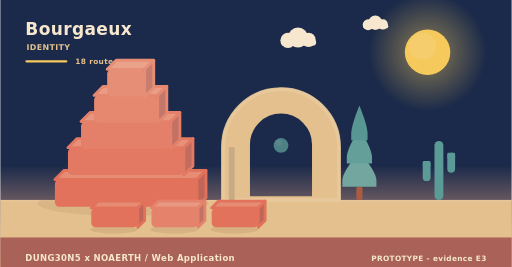
t = 0.00 s
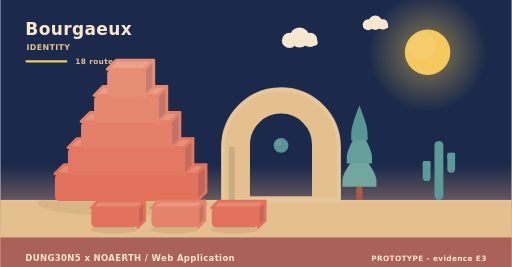
t = 2.02 s
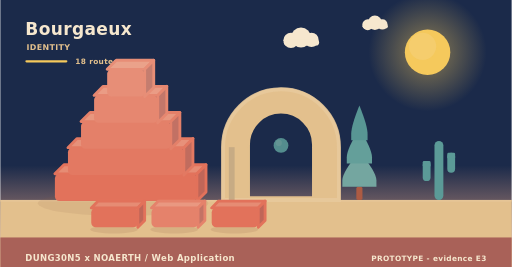
t = 3.90 s
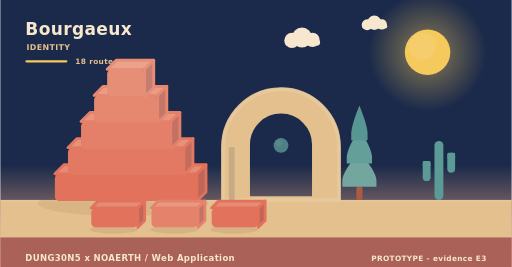
t = 5.20 s
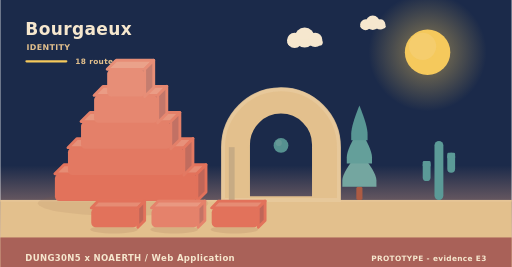
t = 8.75 s
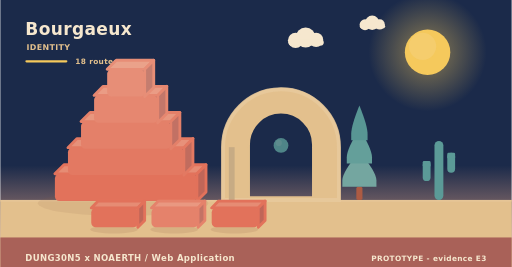
t = 10.00 s

The animated SVG that drew these frames (rendered in a browser with its animation timeline set to each time). Animation: 11 SMIL elements (animate=1,animateTransform=10); frames cover the first 10.00 s, repeats indefinitely.

<svg xmlns="http://www.w3.org/2000/svg" width="900" height="470" viewBox="0 0 900 470" role="img" aria-label="Bourgaeux - identity"><linearGradient id="skyh" x1="0" y1="0" x2="0" y2="1"><stop offset="0" stop-color="#1b2a4a"/><stop offset="0.62" stop-color="#1b2a4a"/><stop offset="1" stop-color="#f3ad8a"/></linearGradient><rect width="900" height="470" fill="url(#skyh)"/><radialGradient id="sunh"><stop offset="0.35" stop-color="#f5c95c" stop-opacity="0.34"/><stop offset="1" stop-color="#f5c95c" stop-opacity="0"/></radialGradient><circle cx="752" cy="92" r="104" fill="url(#sunh)"/><circle cx="752" cy="92" r="40" fill="#f5c95c"/><circle cx="743.2" cy="81.6" r="24" fill="#f5d27e" opacity="0.5"/><g><circle cx="524" cy="66" r="17.64" fill="#f6e7ce"/><circle cx="506.36" cy="71.04" r="13.44" fill="#f6e7ce"/><circle cx="542.48" cy="70.2" r="12.6" fill="#f6e7ce"/><rect x="493.76" y="69.36" width="62.16" height="10.92" rx="5.46" fill="#f6e7ce"/><animateTransform attributeName="transform" type="translate" values="0 0;24 0;0 0" dur="36s" begin="0s" repeatCount="indefinite"/></g><g><circle cx="660" cy="40" r="12.6" fill="#f6e7ce"/><circle cx="647.4" cy="43.6" r="9.6" fill="#f6e7ce"/><circle cx="673.2" cy="43" r="9" fill="#f6e7ce"/><rect x="638.4" y="42.4" width="44.4" height="7.8" rx="3.9" fill="#f6e7ce"/><animateTransform attributeName="transform" type="translate" values="0 0;-18 0;0 0" dur="46s" begin="3s" repeatCount="indefinite"/></g><rect x="0" y="352" width="900" height="118" fill="#e3c08d"/><rect x="0" y="352" width="900" height="3" fill="#e6c596"/><text x="44" y="62" font-family="Verdana,DejaVu Sans,sans-serif" font-size="30" font-weight="700" letter-spacing="0.6" fill="#f6e7ce" text-anchor="start">Bourgaeux</text><text x="46" y="88" font-family="Verdana,DejaVu Sans,sans-serif" font-size="14" font-weight="700" letter-spacing="0.6" fill="#e3c08d" text-anchor="start">IDENTITY</text><rect x="44" y="106" width="74" height="4" rx="2" fill="#f5c95c"/><text x="132" y="112" font-family="Verdana,DejaVu Sans,sans-serif" font-size="13" font-weight="700" letter-spacing="0.6" fill="#e3c08d" text-anchor="start">18 routes</text><ellipse cx="216" cy="358" rx="150" ry="22" fill="rgba(138,90,68,0.11)"/><g><path d="M96,306 L346,306 L362,290 L112,290 Z" fill="#e68c74" stroke="#e2725b" stroke-width="5" stroke-linejoin="round"/><path d="M346,306 L362,290 L362,338 L346,354 Z" fill="#c06658" stroke="#e2725b" stroke-width="5" stroke-linejoin="round"/><rect x="96" y="306" width="250" height="48" rx="8" fill="#e2725b"/><animateTransform attributeName="transform" type="translate" values="0 10;0 0" dur="0.9s" begin="0s" fill="freeze"/></g><g><path d="M119,260 L323,260 L339,244 L135,244 Z" fill="#e7917a" stroke="#e37962" stroke-width="5" stroke-linejoin="round"/><path d="M323,260 L339,244 L339,292 L323,308 Z" fill="#c16c5e" stroke="#e37962" stroke-width="5" stroke-linejoin="round"/><rect x="119" y="260" width="204" height="48" rx="8" fill="#e37962"/><animateTransform attributeName="transform" type="translate" values="0 10;0 0" dur="0.9s" begin="0.28s" fill="freeze"/></g><g><path d="M142,214 L300,214 L316,198 L158,198 Z" fill="#e8977f" stroke="#e48069" stroke-width="5" stroke-linejoin="round"/><path d="M300,214 L316,198 L316,246 L300,262 Z" fill="#c27164" stroke="#e48069" stroke-width="5" stroke-linejoin="round"/><rect x="142" y="214" width="158" height="48" rx="8" fill="#e48069"/><animateTransform attributeName="transform" type="translate" values="0 10;0 0" dur="0.9s" begin="0.56s" fill="freeze"/></g><g><path d="M165,168 L277,168 L293,152 L181,152 Z" fill="#ea9c85" stroke="#e68770" stroke-width="5" stroke-linejoin="round"/><path d="M277,168 L293,152 L293,200 L277,216 Z" fill="#c3776a" stroke="#e68770" stroke-width="5" stroke-linejoin="round"/><rect x="165" y="168" width="112" height="48" rx="8" fill="#e68770"/><animateTransform attributeName="transform" type="translate" values="0 10;0 0" dur="0.9s" begin="0.84s" fill="freeze"/></g><g><path d="M188,122 L254,122 L270,106 L204,106 Z" fill="#eaa28a" stroke="#e78e77" stroke-width="5" stroke-linejoin="round"/><path d="M254,122 L270,106 L270,154 L254,170 Z" fill="#c47d6f" stroke="#e78e77" stroke-width="5" stroke-linejoin="round"/><rect x="188" y="122" width="66" height="48" rx="8" fill="#e78e77"/><animateTransform attributeName="transform" type="translate" values="0 10;0 0" dur="0.9s" begin="1.12s" fill="freeze"/></g><path d="M392,352 L392,259.12 A102,102 0 0 1 596,259.12 L596,352 Z M436.88,348 L436.88,254.55 A57.12,57.12 0 0 1 551.12,254.55 L551.12,348 Z" fill="#e3c08d" fill-rule="evenodd" stroke="#e3c08d" stroke-width="5" stroke-linejoin="round"/><path d="M392,352 L392,259.12 A102,102 0 0 1 596,259.12 L596,352 Z" fill="none" stroke="#e8c99d" stroke-width="7" stroke-linecap="round" opacity="0.85"/><rect x="402.2" y="259.12" width="10.2" height="92.88" fill="#c7ab84"/><g><circle cx="494" cy="256" r="13" fill="#5b9a97"/><circle cx="490.1" cy="251.58" r="5.46" fill="#7aa9a2" opacity="0.55"/><animate attributeName="opacity" values="0.78;1;0.78" dur="5.2s" begin="0s" repeatCount="indefinite"/></g><rect x="626.6" y="328.64" width="10.8" height="23.36" rx="3" fill="#ac5b43"/><path d="M632,267.32 Q602,302.89 602,317.6 Q602,328.64 602,328.64 L662,328.64 Q662,328.64 662,317.6 Q662,302.89 632,267.32 Z" fill="#74a6a0"/><path d="M632,226.44 Q609.8,262.01 609.8,276.72 Q609.8,287.76 609.8,287.76 L654.2,287.76 Q654.2,287.76 654.2,276.72 Q654.2,262.01 632,226.44 Z" fill="#649f9a"/><path d="M632,185.56 Q617.6,221.13 617.6,235.84 Q617.6,246.88 617.6,246.88 L646.4,246.88 Q646.4,246.88 646.4,235.84 Q646.4,221.13 632,185.56 Z" fill="#589694"/><rect x="764.18" y="248" width="15.64" height="104" rx="7.82" fill="#5b9a97"/><rect x="743.48" y="283.36" width="13.8" height="35.36" rx="6.9" fill="#5b9a97"/><rect x="743.48" y="283.36" width="13.8" height="10.4" rx="2.3" fill="#5b9a97"/><rect x="786.72" y="268.8" width="13.8" height="35.36" rx="6.9" fill="#5b9a97"/><rect x="786.72" y="268.8" width="13.8" height="10.4" rx="2.3" fill="#5b9a97"/><ellipse cx="200" cy="404" rx="42" ry="7" fill="rgba(138,90,68,0.15)"/><g><path d="M160,366 L242,366 L254,354 L172,354 Z" fill="#e68c74" stroke="#e2725b" stroke-width="5" stroke-linejoin="round"/><path d="M242,366 L254,354 L254,388 L242,400 Z" fill="#c06658" stroke="#e2725b" stroke-width="5" stroke-linejoin="round"/><rect x="160" y="366" width="82" height="34" rx="8" fill="#e2725b"/><animateTransform attributeName="transform" type="translate" values="0 10;0 0" dur="0.7s" begin="0.8s" fill="freeze"/></g><ellipse cx="306" cy="404" rx="42" ry="7" fill="rgba(138,90,68,0.15)"/><g><path d="M266,366 L348,366 L360,354 L278,354 Z" fill="#e99881" stroke="#e5826b" stroke-width="5" stroke-linejoin="round"/><path d="M348,366 L360,354 L360,388 L348,400 Z" fill="#c37365" stroke="#e5826b" stroke-width="5" stroke-linejoin="round"/><rect x="266" y="366" width="82" height="34" rx="8" fill="#e5826b"/><animateTransform attributeName="transform" type="translate" values="0 10;0 0" dur="0.7s" begin="0.95s" fill="freeze"/></g><ellipse cx="412" cy="404" rx="42" ry="7" fill="rgba(138,90,68,0.15)"/><g><path d="M372,366 L454,366 L466,354 L384,354 Z" fill="#e68c74" stroke="#e2725b" stroke-width="5" stroke-linejoin="round"/><path d="M454,366 L466,354 L466,388 L454,400 Z" fill="#c06658" stroke="#e2725b" stroke-width="5" stroke-linejoin="round"/><rect x="372" y="366" width="82" height="34" rx="8" fill="#e2725b"/><animateTransform attributeName="transform" type="translate" values="0 10;0 0" dur="0.7s" begin="1.1s" fill="freeze"/></g><rect x="0" y="418" width="900" height="52" rx="0" fill="#a65c56" opacity="0.94"/><text x="44" y="460" font-family="Verdana,DejaVu Sans,sans-serif" font-size="15" font-weight="700" letter-spacing="0.6" fill="#f6e7ce" text-anchor="start">DUNG30N5 x NOAERTH  /  Web Application</text><text x="856" y="460" font-family="Verdana,DejaVu Sans,sans-serif" font-size="13" font-weight="700" letter-spacing="0.6" fill="#f6e7ce" text-anchor="end">PROTOTYPE  -  evidence E3</text></svg>
